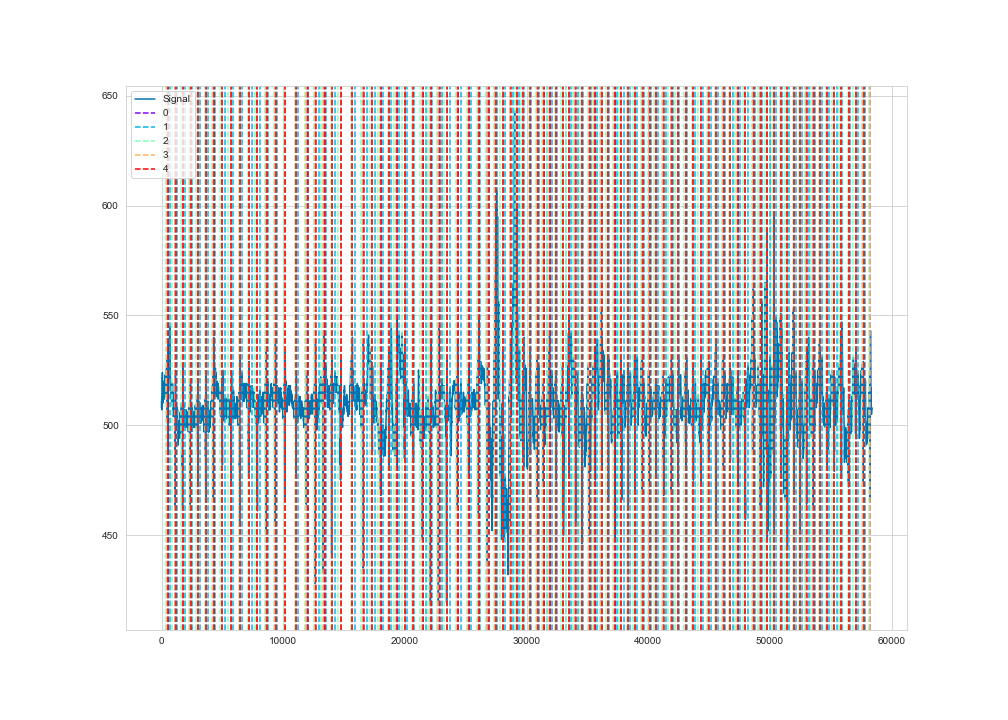

The file beside this chart, header and first rows:
time, ecg
1, 508
2, 508
3, 509
4, 509
5, 510
6, 509
7, 509
8, 510
9, 511
10, 511
11, 511
12, 510
13, 510
14, 509
15, 509
16, 508
17, 508
18, 507
19, 507
20, 507
21, 508
22, 507
23, 508
24, 508
25, 508
26, 509
27, 509
28, 509
29, 510
30, 510
31, 511
32, 512
33, 512
34, 513
35, 512
36, 512
37, 512
38, 511
39, 511
40, 512
41, 514
42, 514
43, 514
44, 515
45, 516
46, 516
47, 516
48, 516
49, 516
50, 517
51, 517
52, 517
53, 518
54, 519
55, 519
56, 519
57, 520
58, 521
59, 521
60, 521
... 58,292 more rows
